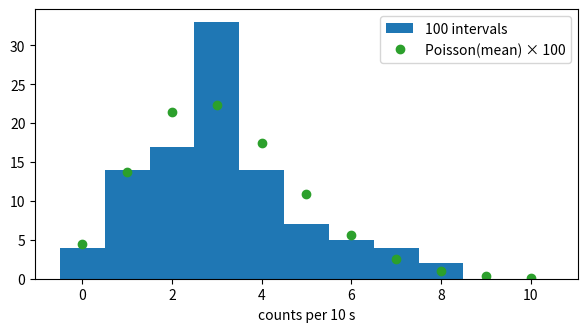
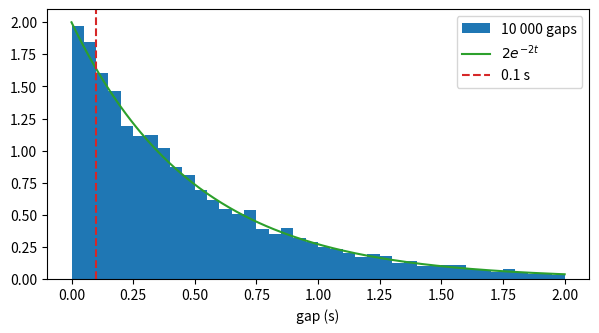
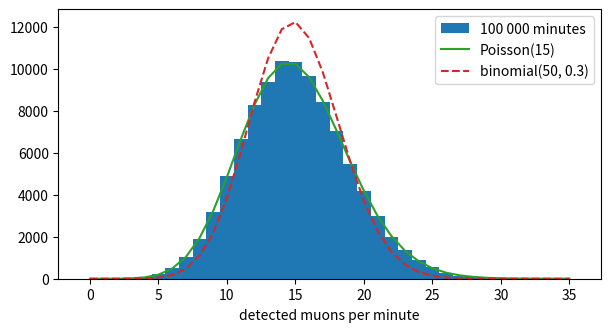

These charts were generated, in order, by the following Python code:
import os
try:
    from google.colab import drive                      # running in Colab
    drive.mount("/content/drive")
    LAB_DIR = "/content/drive/MyDrive/PHY405_Labs/Week05"
except ImportError:                                     # running elsewhere: a local folder
    LAB_DIR = os.path.join(os.getcwd(), "PHY405_Labs", "Week05")
os.makedirs(LAB_DIR, exist_ok=True)
os.chdir(LAB_DIR)                                       # files written below land here
print("working folder:", os.getcwd())

import numpy as np
import matplotlib.pyplot as plt
from scipy import stats
%config InlineBackend.figure_format = 'retina'
print("numpy", np.__version__)

prediction = ...  # write your prediction before running the next cell

p = 0.05
print(round(1 - (1 - p)**10, 3), 10 * p)          # formula; trap
rng = np.random.default_rng(1)
k = rng.geometric(p, 100_000)                      # events until the first trigger
print(round((k <= 10).mean(), 3), round(k.mean(), 2))

# check A (simulation): 100 000 waits (seed 1) agree with 1 - 0.95^10 to 0.01
assert abs((k <= 10).mean() - (1 - 0.95**10)) < 0.01
print("check A passed")

# check B (inequality): more than one event's chance, less than the sum of ten
assert 0.05 < 1 - 0.95**10 < 0.50
print("check B passed")

# TODO: write your answer here

prediction = ...  # write your prediction before running the next cell

p = 0.02
print(round(1 - (1 - p)**10, 3))                    # a fresh start
rng = np.random.default_rng(2)
k = rng.geometric(p, 200_000)
late = k[k > 30]                                     # after 30 empty runs
print(len(late), round((late <= 40).mean(), 3), round((late - 30).mean(), 1))

# check A (simulation): the sequences that passed 30 empty runs give the fresh-start probability
assert abs((late <= 40).mean() - (1 - 0.98**10)) < 0.01
print("check A passed")

# check B (memoryless): the mean further wait is 1/p = 50 runs, as from the start
assert abs((late - 30).mean() - 50) < 1.5
print("check B passed")

# TODO: write your answer here

prediction = ...  # write your prediction before running the next cell

k = np.arange(8)
b = stats.binom.pmf(k, 10**6, 3e-6)                  # a million nuclei
q = stats.poisson.pmf(k, 3)
print(np.round(b[:4], 4), np.round(q[:4], 4))
print(f"{np.abs(b - q).max():.1e}", round(1 - q[:5].sum(), 4))

# check A (independent method): the exact binomial and Poisson agree to 1e-6
assert np.abs(b - q).max() < 1e-6
print("check A passed")

# check B (normalisation): the Poisson probabilities add to 1
assert abs(stats.poisson.pmf(np.arange(60), 3).sum() - 1) < 1e-12
print("check B passed")

# TODO: write your answer here

prediction = ...  # write your prediction before running the next cell

rng = np.random.default_rng(53)
c = rng.poisson(3.1, 100)                            # counts per 10 s
m, v = c.mean(), c.var(ddof=1)
print(round(m, 2), round(v, 2), round(v / m, 2))
print(round(np.sqrt(m / 100), 3), round(np.sqrt(m), 2))   # error of the mean; trap

plt.figure(figsize=(7, 3.5))
kk = np.arange(11)
plt.hist(c, bins=np.arange(-0.5, 11), color="tab:blue", label="100 intervals")
plt.plot(kk, 100 * stats.poisson.pmf(kk, m), "o", color="tab:green", label="Poisson(mean) × 100")
plt.xlabel("counts per 10 s"); plt.legend(); plt.show()

# check A (Poisson test): variance / mean is close to 1
assert abs(v / m - 1) < 0.3
print("check A passed")

# check B (total count): sqrt(total)/n gives the same error of the mean
assert abs(np.sqrt(c.sum()) / 100 - np.sqrt(m / 100)) < 1e-12
print("check B passed")

# TODO: write your answer here

prediction = ...  # write your prediction before running the next cell

rng = np.random.default_rng(5)
g = rng.exponential(0.5, 10_000)                     # gaps in s, rate 2 per s
print(round(1 - np.exp(-0.2), 3), round((g < 0.1).mean(), 3))
print(round(g.mean(), 3), round(np.median(g), 3))

plt.figure(figsize=(7, 3.5))
t = np.linspace(0, 2, 201)
plt.hist(g, bins=np.arange(0, 2.0001, 0.05), density=True, color="tab:blue", label="10 000 gaps")
plt.plot(t, 2 * np.exp(-2 * t), color="tab:green", label=r"$2e^{-2t}$")
plt.axvline(0.1, color="tab:red", ls="--", label="0.1 s")
plt.xlabel("gap (s)"); plt.legend(); plt.show()

# check A (simulation): agrees with 1 - e^-0.2 to 0.01
assert abs((g < 0.1).mean() - (1 - np.exp(-0.2))) < 0.01
print("check A passed")

# check B (order): the median gap (ln 2 x 0.5 s) lies below the mean
assert np.median(g) < g.mean()
print("check B passed")

# TODO: write your answer here

prediction = ...  # write your prediction before running the next cell

rng = np.random.default_rng(6)
s = rng.poisson(50, 100_000)                          # muons per minute
d = rng.binomial(s, 0.3)                              # detected
print(round(d.mean(), 2), round(d.var(), 2), round(50 * 0.3 * 0.7, 1))

plt.figure(figsize=(7, 3.5))
kk = np.arange(36)
plt.hist(d, bins=np.arange(-0.5, 36), color="tab:blue", label="100 000 minutes")
plt.plot(kk, 1e5 * stats.poisson.pmf(kk, 15), color="tab:green", label="Poisson(15)")
plt.plot(kk, 1e5 * stats.binom.pmf(kk, 50, 0.3), "--", color="tab:red", label="binomial(50, 0.3)")
plt.xlabel("detected muons per minute"); plt.legend(); plt.show()

# check A (simulation): the variance is close to 15, not 10.5
assert abs(d.var() - 15) < 0.5
print("check A passed")

# check B (MGF): averaging (0.7 + 0.3 e^t)^N over Poisson(50) gives exp(15 (e^t - 1)); compare at t = 0.1
t = 0.1
lhs = np.sum(stats.poisson.pmf(np.arange(200), 50) * (0.7 + 0.3 * np.exp(t))**np.arange(200))
assert abs(lhs - np.exp(15 * (np.exp(t) - 1))) < 1e-9
print("check B passed")

# TODO: write your answer here

prediction = ...  # write your prediction before running the next cell

B, N = 2.5, 7
print(round(stats.poisson.sf(N - 1, B), 4), round(stats.poisson.pmf(N, B), 4))
rng = np.random.default_rng(7)
n = rng.poisson(B, 1_000_000)
print(round((n >= N).mean(), 4), N - B, round(np.sqrt(N), 2))

# check A (simulation): 1e6 background-only experiments agree with the formula to 0.001
assert abs((n >= N).mean() - stats.poisson.sf(N - 1, B)) < 0.001
print("check A passed")

# check B (inequality): "7 or more" is more likely than "exactly 7"
assert stats.poisson.sf(N - 1, B) > stats.poisson.pmf(N, B)
print("check B passed")

# TODO: write your answer here

prediction = ...  # write your prediction before running the next cell

r, td = 200.0, 1e-3; m = r / (1 + r * td)            # per s, s
print(round(m, 1), round(m / (1 - m * td), 1))
rng = np.random.default_rng(8)
t = np.cumsum(rng.exponential(1 / r, 25_000)); t = t[t < 100]
kept, last = 0, -1.0
for x in t:
    if x - last >= td: kept, last = kept + 1, x
print(len(t), kept, round(kept / 100, 1))

# check A (simulation): the recorded rate agrees with r/(1 + r tau_d) to 2 %
assert abs(kept / 100 - m) / m < 0.02
print("check A passed")

# check B (limiting case): with tau_d -> 0 the counter reads the true rate
assert abs(r / (1 + r * 1e-12) - r) < 1e-6
print("check B passed")

# TODO: write your answer here
